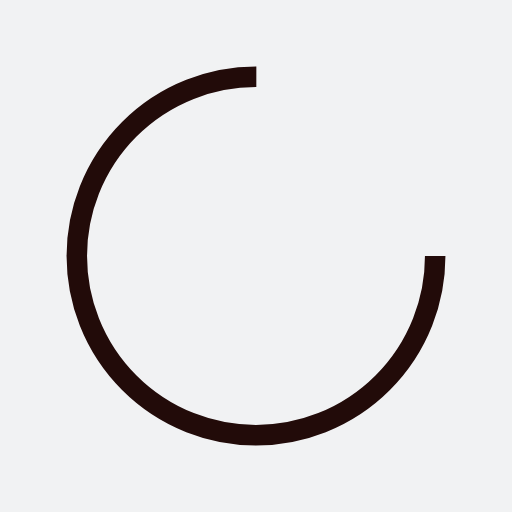
t = 0.00 s
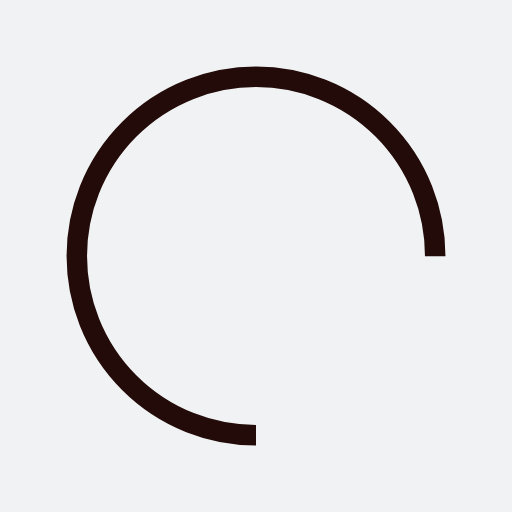
t = 0.25 s
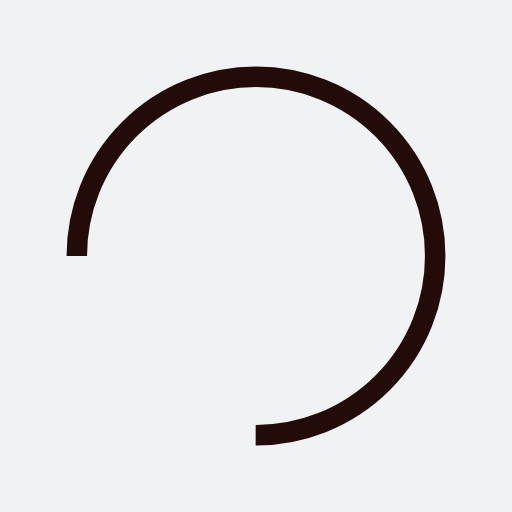
t = 0.50 s
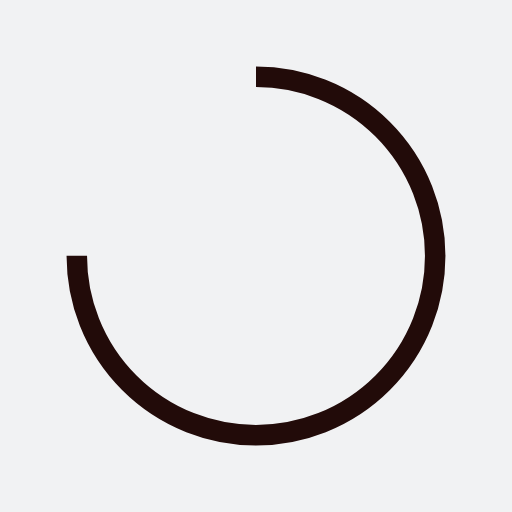
t = 0.75 s

The animated SVG that drew these frames (rendered in a browser with its animation timeline set to each time). Animation: 1 SMIL element (animateTransform=1); one cycle of 1.00 s, repeats indefinitely.

<svg xmlns="http://www.w3.org/2000/svg" xmlns:xlink="http://www.w3.org/1999/xlink" style="margin: auto; background: rgb(241, 242, 243); display: block;" width="211px" height="211px" viewBox="0 0 100 100" preserveAspectRatio="xMidYMid">
  <circle cx="50" cy="50" fill="none" stroke="#220b09" stroke-width="4" r="35" stroke-dasharray="164.93361431346415 56.97787143782138" transform="rotate(275.869 50 50)">
    <animateTransform attributeName="transform" type="rotate" repeatCount="indefinite" dur="1s" values="0 50 50;360 50 50" keyTimes="0;1"></animateTransform>
  </circle>
</svg>
